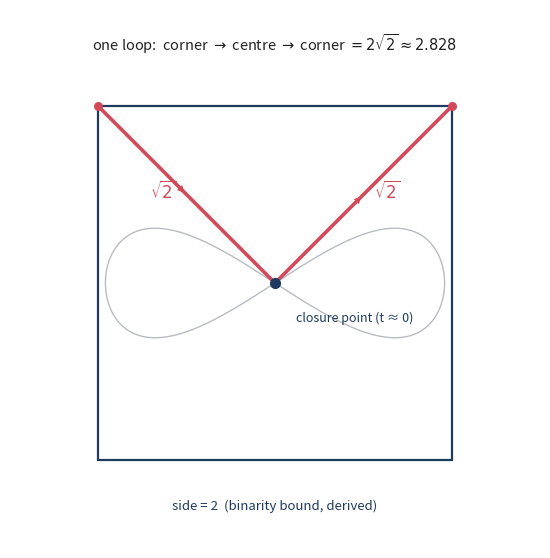

This figure's Python source: (Note: this script raises an exception after producing the figure.)
import numpy as np, math
import matplotlib
matplotlib.use("Agg")
import matplotlib.pyplot as plt
from matplotlib.patches import Rectangle, FancyArrowPatch

NAVY="#1f3a5f"; RED="#d1495b"; GREY="#b8bcc2"

fig, ax = plt.subplots(figsize=(5.6,5.8))

# квадрат сторона 2
ax.add_patch(Rectangle((-1,-1),2,2, fill=False, edgecolor=NAVY, linewidth=1.6, zorder=2))

# лежачая восьмёрка (Gerono), как контекст — бледная
t=np.linspace(0,2*np.pi,1500)
ax.plot(0.96*np.sin(t), 0.62*np.sin(t)*np.cos(t), color=GREY, lw=1.0, zorder=1)

# ПУТЬ строго от углов через центр = 2sqrt2.
# верхняя петля пути: (-1,1) -> (0,0) -> (1,1)
ax.plot([-1,0,1],[1,0,1], color=RED, lw=2.6, zorder=4, solid_capstyle="round")
# стрелки направления вдоль пути
for (x1,y1,x2,y2) in [(-1,1,-0.5,0.5),(0,0,0.5,0.5)]:
    ax.add_patch(FancyArrowPatch((x1,y1),(x2,y2),arrowstyle="-|>",
                 mutation_scale=13,color=RED,lw=0,zorder=5))

# центр
ax.plot(0,0,"o",color=NAVY,ms=7,zorder=6)
ax.annotate("closure point (t \u2248 0)", xy=(0,0), xytext=(0.12,-0.16),
            fontsize=9, color=NAVY, va="top")

# углы пути
for (x,y) in [(-1,1),(1,1)]:
    ax.plot(x,y,"o",color=RED,ms=5.5,zorder=6)

# подписи плеч sqrt2
ax.text(-0.56,0.52,r"$\sqrt{2}$",color=RED,fontsize=12,ha="right",va="center")
ax.text(0.56,0.52,r"$\sqrt{2}$",color=RED,fontsize=12,ha="left",va="center")

# верх: результат
ax.text(0,1.32,r"one loop:  corner $\to$ centre $\to$ corner $= 2\sqrt{2}\approx 2.828$",
        fontsize=10.5, ha="center", color="#222")
# низ: сторона
ax.text(0,-1.22,"side = 2  (binarity bound, derived)",
        fontsize=9.5, ha="center", color=NAVY, va="top")

ax.set_aspect("equal"); ax.set_xlim(-1.5,1.5); ax.set_ylim(-1.5,1.55); ax.axis("off")
plt.tight_layout()
plt.savefig("/mnt/user-data/outputs/fig_figure_eight_2x2.pdf", bbox_inches="tight")
plt.savefig("/mnt/user-data/outputs/fig_figure_eight_2x2.png", dpi=150, bbox_inches="tight")
leg=math.dist((-1,1),(0,0))
print(f"плечо={leg:.5f} (=sqrt2), путь={2*leg:.5f} (=2sqrt2={2*math.sqrt(2):.5f}) OK")
